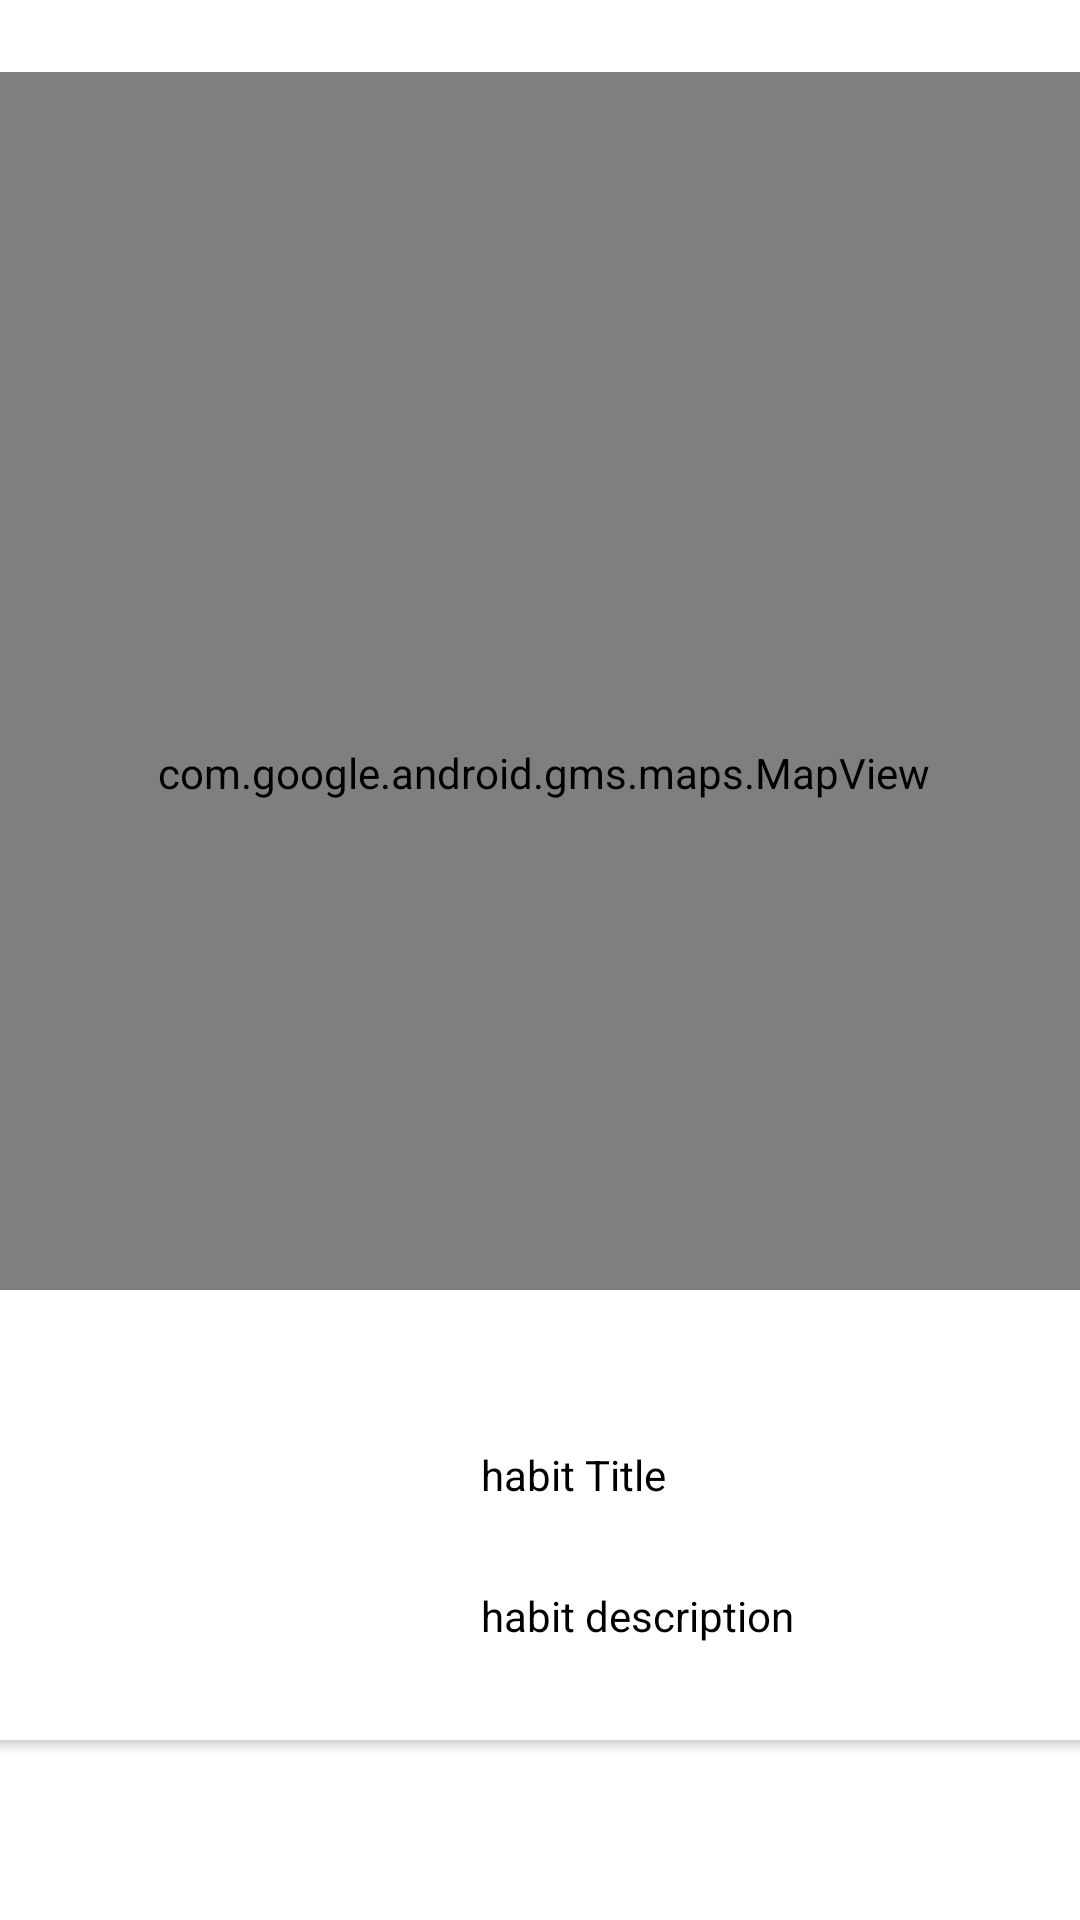

Layout XML and referenced resources for this Android screen:
<!-- AndroidManifest.xml: application theme Theme.Leeway -->
<!-- res/layout/content_habit_maps.xml -->
<?xml version="1.0" encoding="utf-8"?>
<androidx.constraintlayout.widget.ConstraintLayout xmlns:android="http://schemas.android.com/apk/res/android"
    xmlns:app="http://schemas.android.com/apk/res-auto"
    xmlns:tools="http://schemas.android.com/tools"
    android:layout_width="match_parent"
    android:layout_height="match_parent"
    app:layout_behavior="@string/appbar_scrolling_view_behavior">


    <androidx.cardview.widget.CardView
        android:layout_width="380dp"
        android:layout_height="150dp"
        android:layout_marginStart="8dp"
        android:layout_marginTop="16dp"
        android:layout_marginEnd="8dp"
        android:layout_marginBottom="60dp"
        app:layout_constraintBottom_toBottomOf="parent"
        app:layout_constraintEnd_toEndOf="parent"
        app:layout_constraintHorizontal_bias="0.733"
        app:layout_constraintStart_toStartOf="parent"
        app:layout_constraintTop_toBottomOf="@+id/mapView"
        app:layout_constraintVertical_bias="1.0" >

        <androidx.constraintlayout.widget.ConstraintLayout
            android:layout_width="match_parent"
            android:layout_height="match_parent">

            <ImageView
                android:id="@+id/imageView2"
                android:layout_width="wrap_content"
                android:layout_height="wrap_content"
                android:layout_marginTop="8dp"
                android:layout_marginEnd="40dp"
                android:layout_marginBottom="8dp"
                app:layout_constraintBottom_toBottomOf="parent"
                app:layout_constraintEnd_toEndOf="parent"
                app:layout_constraintTop_toTopOf="parent"
                app:srcCompat="@mipmap/ic_launcher" />

            <TextView
                android:id="@+id/currentTitle"
                android:layout_width="wrap_content"
                android:layout_height="wrap_content"
                android:layout_marginTop="52dp"
                android:layout_marginEnd="100dp"
                android:text="habit Title"
                app:layout_constraintEnd_toStartOf="@+id/imageView2"
                app:layout_constraintHorizontal_bias="1.0"
                app:layout_constraintStart_toStartOf="parent"
                app:layout_constraintTop_toTopOf="parent" />

            <TextView
                android:id="@+id/currentDescription"
                android:layout_width="wrap_content"
                android:layout_height="wrap_content"
                android:layout_marginTop="28dp"
                android:text="habit description"
                app:layout_constraintBottom_toBottomOf="parent"
                app:layout_constraintEnd_toStartOf="@+id/imageView2"
                app:layout_constraintHorizontal_bias="0.0"
                app:layout_constraintStart_toStartOf="@+id/currentTitle"
                app:layout_constraintTop_toBottomOf="@+id/currentTitle"
                app:layout_constraintVertical_bias="0.0" />
        </androidx.constraintlayout.widget.ConstraintLayout>
    </androidx.cardview.widget.CardView>

    <com.google.android.gms.maps.MapView
        android:id="@+id/mapView"
        android:layout_width="372dp"
        android:layout_height="467dp"
        android:layout_marginStart="8dp"
        android:layout_marginTop="24dp"
        android:layout_marginEnd="8dp"
        app:layout_constraintEnd_toEndOf="parent"
        app:layout_constraintHorizontal_bias="0.478"
        app:layout_constraintStart_toStartOf="parent"
        app:layout_constraintTop_toTopOf="parent" />
</androidx.constraintlayout.widget.ConstraintLayout>
<!-- resources referenced by this layout -->
<resources>
  <style name="Theme.Leeway" parent="Theme.MaterialComponents.DayNight.NoActionBar">
          
          <item name="colorPrimary">@color/colorPrimary</item>
          <item name="colorPrimaryVariant">@color/colorPrimaryDark</item>
          <item name="colorOnPrimary">@color/black</item>
          
          <item name="colorSecondary">@color/teal_200</item>
          <item name="colorSecondaryVariant">@color/teal_700</item>
          <item name="colorOnSecondary">@color/white</item>
          
          <item name="android:statusBarColor" tools:targetApi="l">?attr/colorPrimaryVariant</item>
          
          <item name="android:itemBackground">#ffffff</item>
          <item name="android:textColor">#000000</item>
          <item name="android:actionMenuTextColor">@color/black</item>
      </style>
  <color name="colorPrimary">#FFFFFF</color>
  <color name="colorPrimaryDark">#000000</color>
  <color name="black">#FF000000</color>
  <color name="teal_200">#FF03DAC5</color>
  <color name="teal_700">#FF018786</color>
  <color name="white">#FFFFFFFF</color>
</resources>
